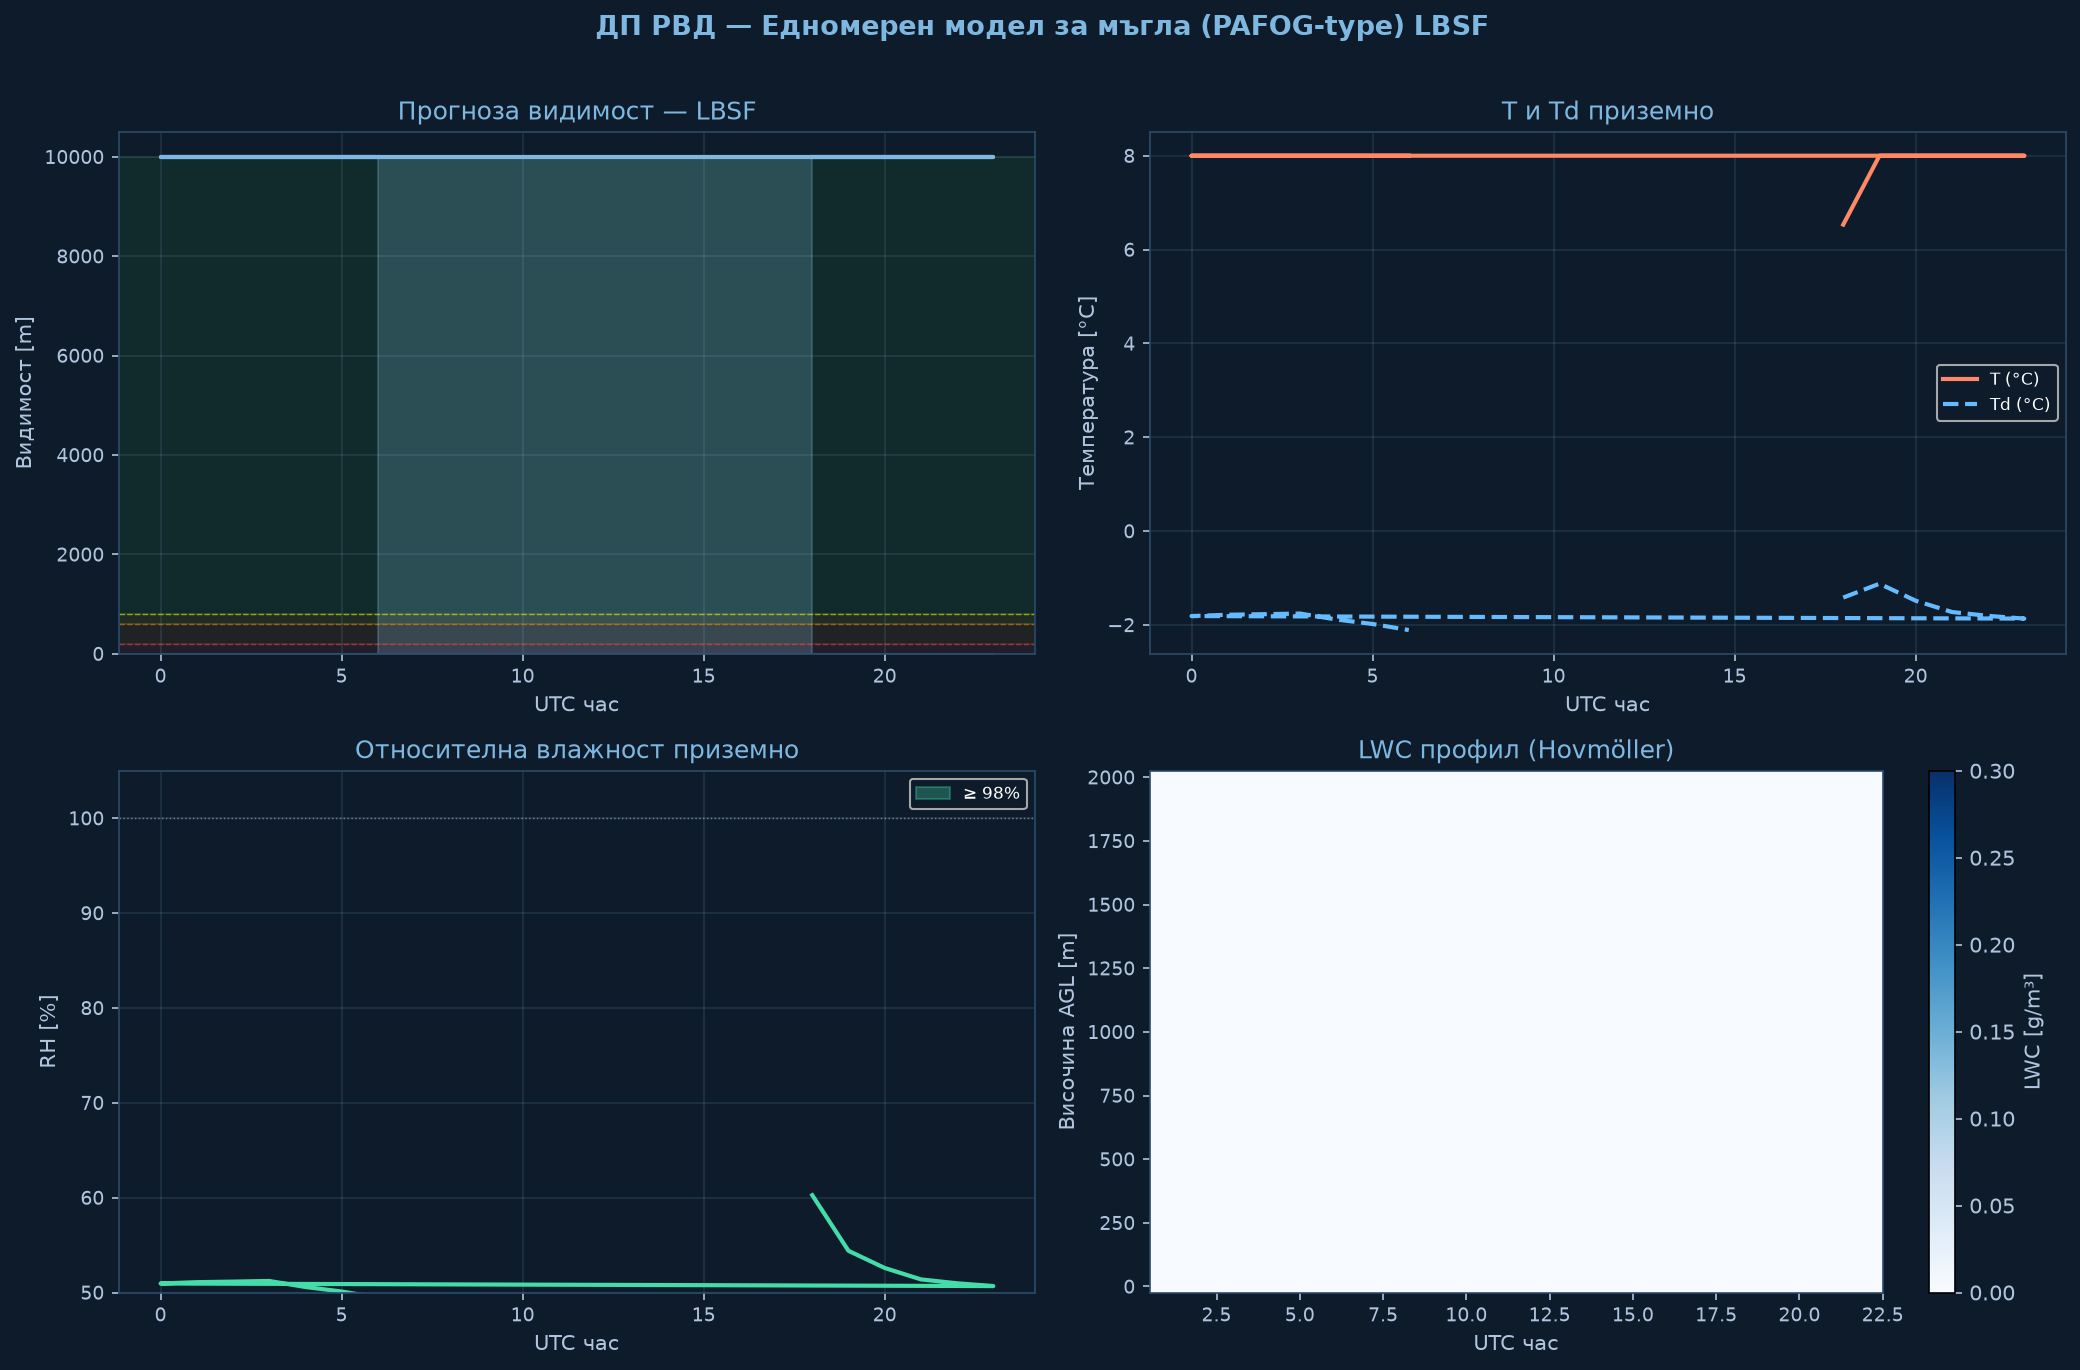

Data behind this chart, as committed beside it:
time_h, hour_utc, T_sfc_C, RH_sfc_pct, LWC_sfc_gm3, VIS_sfc_m, CAT
0.0, 18.0, 6.53, 60.3, 0.0, 10000, VFR
1.0, 19.0, 8.0, 54.4, 0.0, 10000, VFR
2.0, 20.0, 8.0, 52.6, 0.0, 10000, VFR
3.0, 21.0, 8.0, 51.4, 0.0, 10000, VFR
4.0, 22.0, 8.0, 51.0, 0.0, 10000, VFR
5.0, 23.0, 8.0, 50.7, 0.0, 10000, VFR
6.0, 0.0, 8.0, 50.9, 0.0, 10000, VFR
7.0, 1.0, 8.0, 51.1, 0.0, 10000, VFR
8.0, 2.0, 8.0, 51.1, 0.0, 10000, VFR
9.0, 3.0, 8.0, 51.2, 0.0, 10000, VFR
10.0, 4.0, 8.0, 50.6, 0.0, 10000, VFR
11.0, 5.0, 8.0, 50.1, 0.0, 10000, VFR
12.0, 6.0, 8.0, 49.5, 0.0, 10000, VFR
